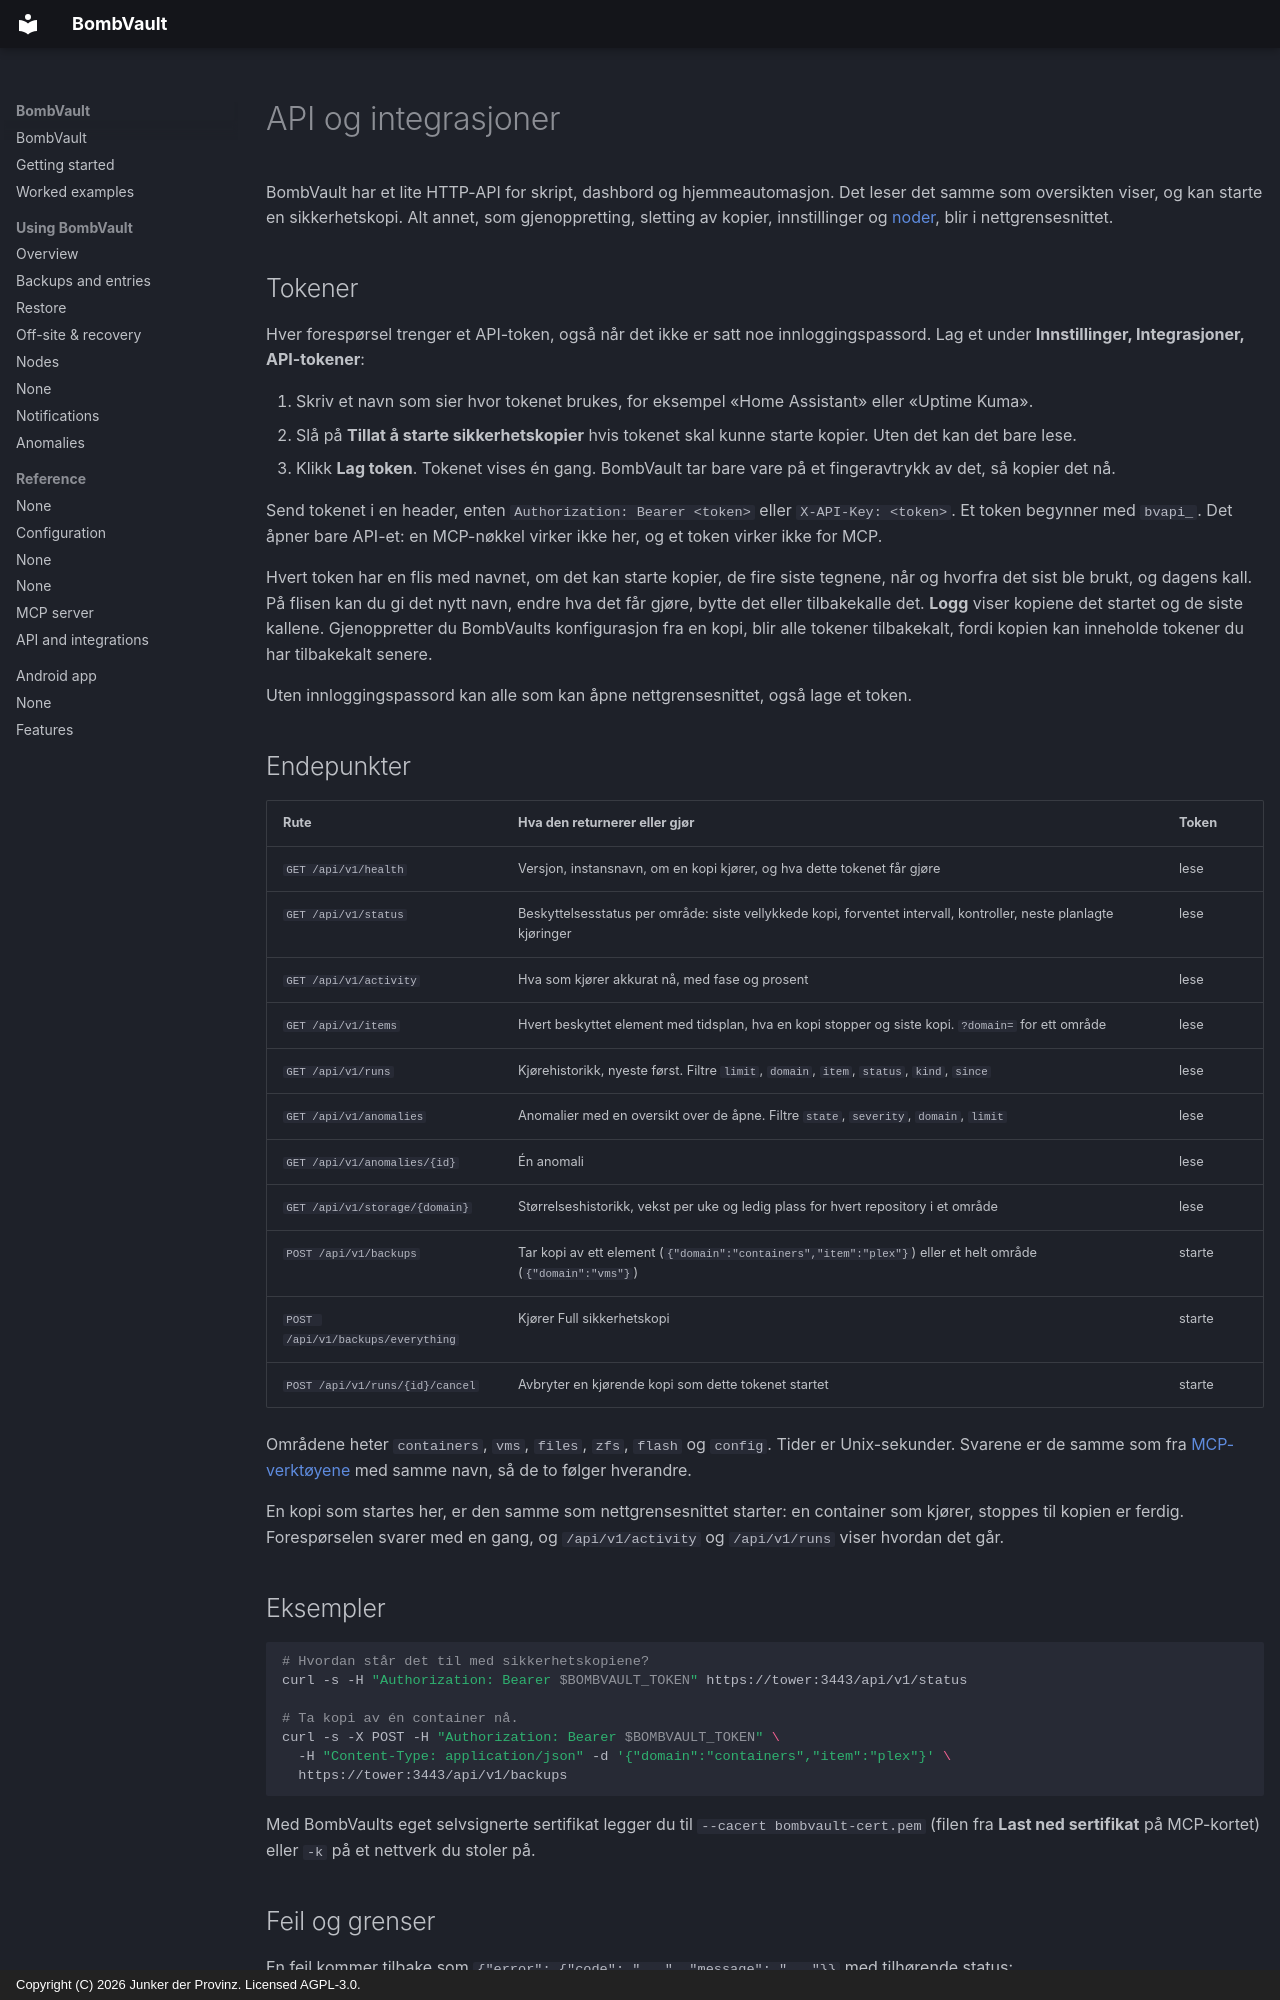

repository: junkerderprovinz/bombvault · page: api.no/index.html · generator: mkdocs · copyright: Copyright (C) 2026 Junker der Provinz. Licensed AGPL-3.0.

# API og integrasjoner

BombVault har et lite HTTP-API for skript, dashbord og hjemmeautomasjon. Det leser det samme som oversikten viser, og kan starte en sikkerhetskopi. Alt annet, som gjenoppretting, sletting av kopier, innstillinger og [noder](#nodes), blir i nettgrensesnittet.

## Tokener {#tokens}

Hver forespørsel trenger et API-token, også når det ikke er satt noe innloggingspassord. Lag et under **Innstillinger, Integrasjoner, API-tokener**:

1. Skriv et navn som sier hvor tokenet brukes, for eksempel «Home Assistant» eller «Uptime Kuma».
2. Slå på **Tillat å starte sikkerhetskopier** hvis tokenet skal kunne starte kopier. Uten det kan det bare lese.
3. Klikk **Lag token**. Tokenet vises én gang. BombVault tar bare vare på et fingeravtrykk av det, så kopier det nå.

Send tokenet i en header, enten `Authorization: Bearer <token>` eller `X-API-Key: <token>`. Et token begynner med `bvapi_`. Det åpner bare API-et: en MCP-nøkkel virker ikke her, og et token virker ikke for MCP.

Hvert token har en flis med navnet, om det kan starte kopier, de fire siste tegnene, når og hvorfra det sist ble brukt, og dagens kall. På flisen kan du gi det nytt navn, endre hva det får gjøre, bytte det eller tilbakekalle det. **Logg** viser kopiene det startet og de siste kallene. Gjenoppretter du BombVaults konfigurasjon fra en kopi, blir alle tokener tilbakekalt, fordi kopien kan inneholde tokener du har tilbakekalt senere.

Uten innloggingspassord kan alle som kan åpne nettgrensesnittet, også lage et token.

## Endepunkter {#endpoints}

| Rute | Hva den returnerer eller gjør | Token |
|---|---|---|
| `GET /api/v1/health` | Versjon, instansnavn, om en kopi kjører, og hva dette tokenet får gjøre | lese |
| `GET /api/v1/status` | Beskyttelsesstatus per område: siste vellykkede kopi, forventet intervall, kontroller, neste planlagte kjøringer | lese |
| `GET /api/v1/activity` | Hva som kjører akkurat nå, med fase og prosent | lese |
| `GET /api/v1/items` | Hvert beskyttet element med tidsplan, hva en kopi stopper og siste kopi. `?domain=` for ett område | lese |
| `GET /api/v1/runs` | Kjørehistorikk, nyeste først. Filtre `limit`, `domain`, `item`, `status`, `kind`, `since` | lese |
| `GET /api/v1/anomalies` | Anomalier med en oversikt over de åpne. Filtre `state`, `severity`, `domain`, `limit` | lese |
| `GET /api/v1/anomalies/{id}` | Én anomali | lese |
| `GET /api/v1/storage/{domain}` | Størrelseshistorikk, vekst per uke og ledig plass for hvert repository i et område | lese |
| `POST /api/v1/backups` | Tar kopi av ett element (`{"domain":"containers","item":"plex"}`) eller et helt område (`{"domain":"vms"}`) | starte |
| `POST /api/v1/backups/everything` | Kjører Full sikkerhetskopi | starte |
| `POST /api/v1/runs/{id}/cancel` | Avbryter en kjørende kopi som dette tokenet startet | starte |

Områdene heter `containers`, `vms`, `files`, `zfs`, `flash` og `config`. Tider er Unix-sekunder. Svarene er de samme som fra [MCP-verktøyene](mcp.md#tools) med samme navn, så de to følger hverandre.

En kopi som startes her, er den samme som nettgrensesnittet starter: en container som kjører, stoppes til kopien er ferdig. Forespørselen svarer med en gang, og `/api/v1/activity` og `/api/v1/runs` viser hvordan det går.

## Eksempler {#examples}

```sh
# Hvordan står det til med sikkerhetskopiene?
curl -s -H "Authorization: Bearer $BOMBVAULT_TOKEN" https://tower:3443/api/v1/status

# Ta kopi av én container nå.
curl -s -X POST -H "Authorization: Bearer $BOMBVAULT_TOKEN" \
  -H "Content-Type: application/json" -d '{"domain":"containers","item":"plex"}' \
  https://tower:3443/api/v1/backups
```

Med BombVaults eget selvsignerte sertifikat legger du til `--cacert bombvault-cert.pem` (filen fra **Last ned sertifikat** på MCP-kortet) eller `-k` på et nettverk du stoler på.
